Photos from the image-classification dataset "Augmented_Preprocessed_Dataset" in the GitHub repository Prothomaa/Ensemble-of-deep-learning-models-for-eye-disease-classification. Its 5 classes are: diabetic retinopathy, glaucoma, healthy, macular scar, myopia.

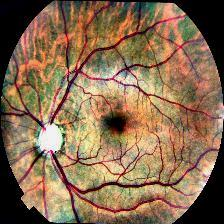
Label: glaucoma

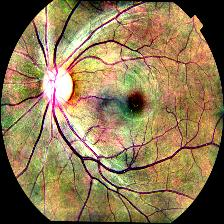
Label: healthy

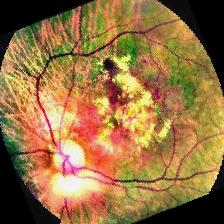
Label: macular scar

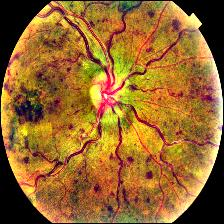
Label: diabetic retinopathy

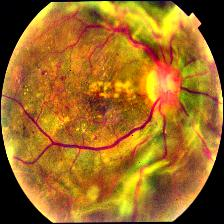
Label: diabetic retinopathy

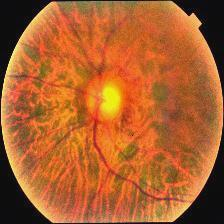
Label: myopia
